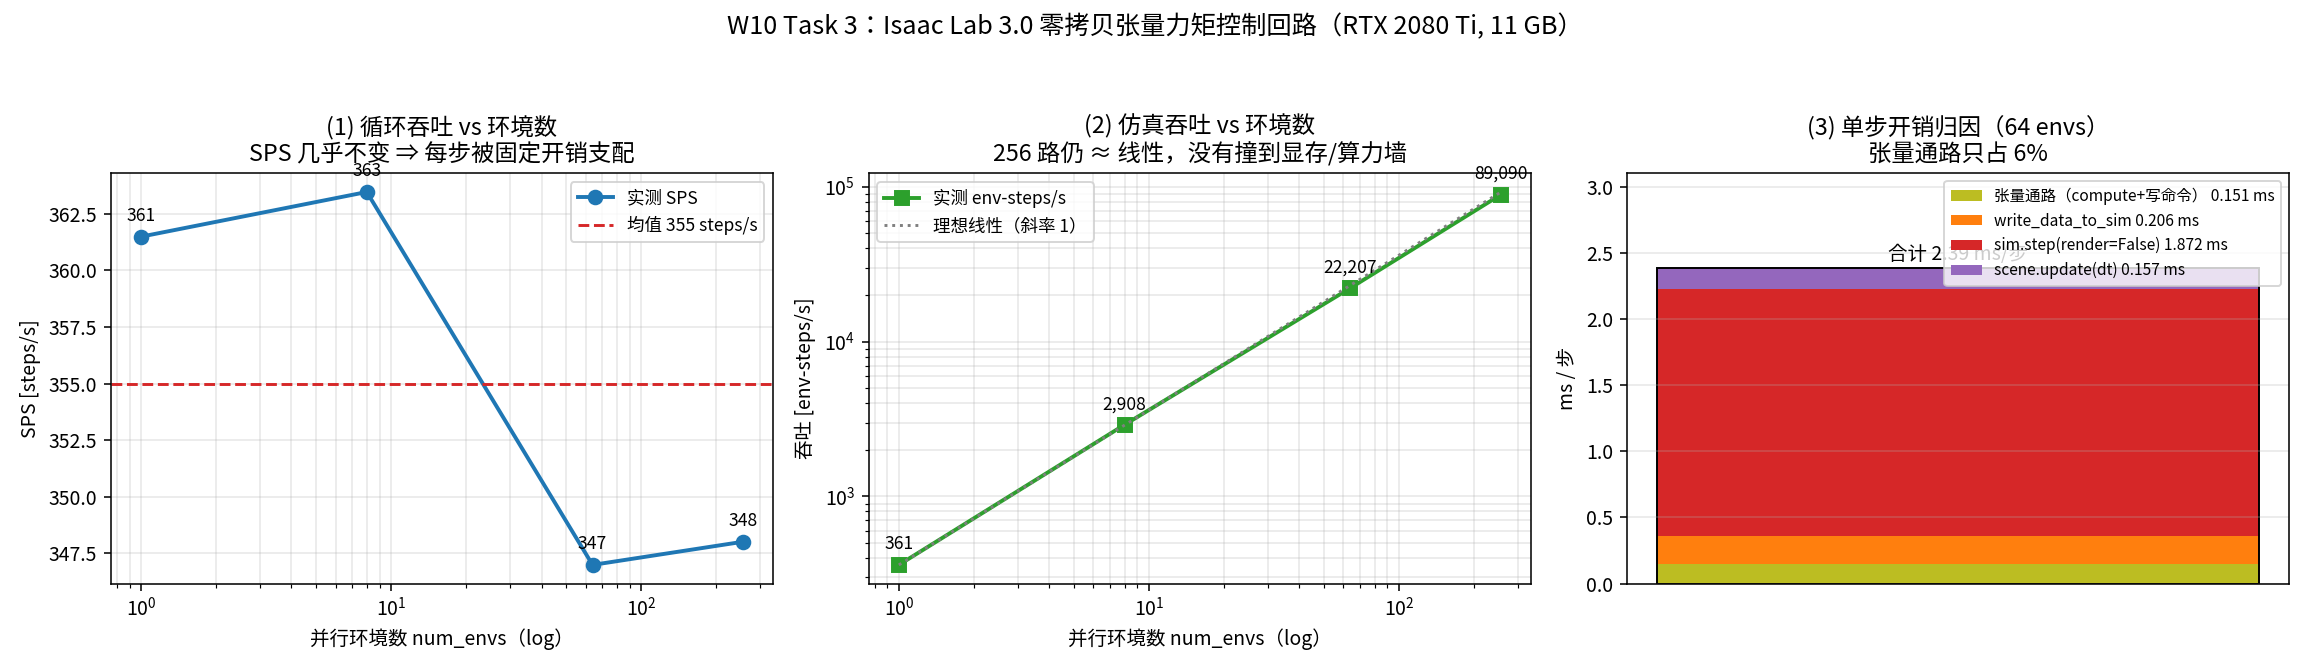

Data behind this chart, as committed beside it:
num_envs, sps_mean, sps_min, sps_max, ms_per_step, env_steps_per_s, host_bench_us_per_step, vram_process_gib, free_vram_after_gib
1, 361.5, 337.9, 388.7, 2.766, 361.5, 175.6, 2.014, 8.057
8, 363.5, 341.8, 388, 2.751, 2908, 178.8, 2.023, 8.074
64, 347, 320.9, 377.7, 2.882, 22207, 174.6, 2.023, 8.074
256, 348, 327.4, 371.4, 2.874, 89090, 198.6, 2.025, 8.072
